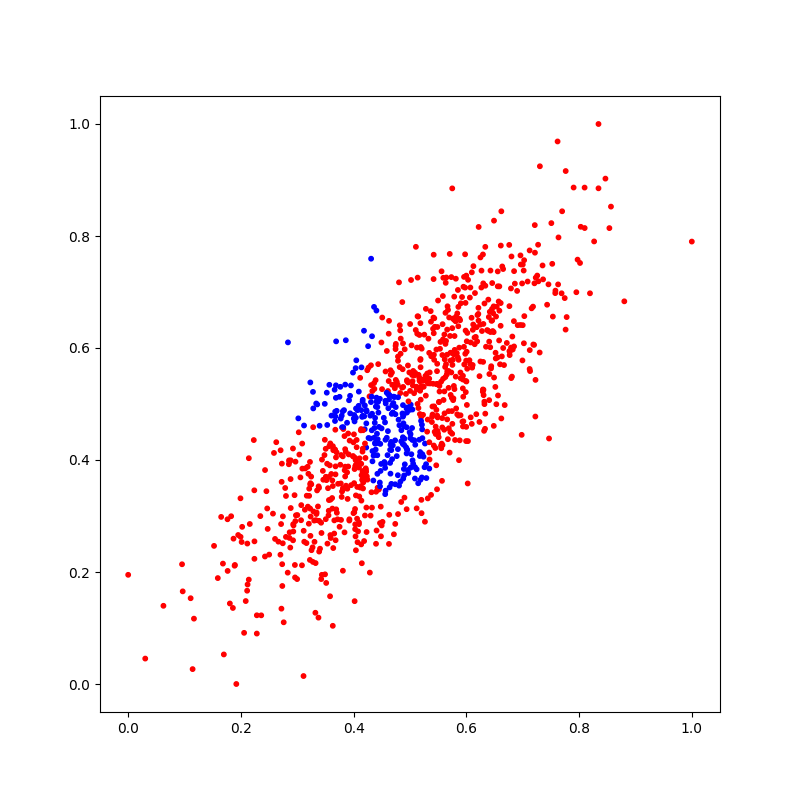

The data file committed next to this chart (first rows):
X_1, X_2, Y
0.3343, 0.3063, 0
0.2467, 0.3135, 0
0.4948, 0.5405, 0
0.2587, 0.4126, 0
0.3001, 0.3017, 0
0.3607, 0.4793, 1
0.1888, 0.2112, 0
0.5204, 0.5318, 0
0.4766, 0.5395, 0
0.4819, 0.6405, 0
0.4018, 0.1479, 0
0.6718, 0.609, 0
0.5509, 0.4408, 0
0.5514, 0.5033, 0
0.3071, 0.3194, 0
0.368, 0.2568, 0
0.585, 0.7036, 0
0.6958, 0.6411, 0
0.435, 0.3633, 1
0.5986, 0.6311, 0
0.4381, 0.4752, 1
0.7, 0.6408, 0
0.676, 0.7841, 0
0.5873, 0.6006, 0
0.2114, 0.2508, 0
0.5347, 0.4009, 0
0.487, 0.5621, 0
0.5752, 0.5698, 0
0.3778, 0.4089, 0
0.4128, 0.4529, 0
0.5595, 0.5072, 0
0.3379, 0.3529, 0
0.2022, 0.2807, 0
0.363, 0.3535, 0
0.593, 0.4685, 0
0.4946, 0.4847, 1
0.3142, 0.3849, 0
0.4732, 0.5347, 0
0.6768, 0.5873, 0
0.5479, 0.5586, 0
0.6561, 0.5152, 0
0.4698, 0.4846, 1
1.0, 0.7901, 0
0.4425, 0.3505, 0
0.404, 0.4755, 1
0.3861, 0.6138, 1
0.5416, 0.6543, 0
0.224, 0.2547, 0
0.5672, 0.4372, 0
0.4133, 0.4553, 0
0.5191, 0.6017, 0
0.4545, 0.3963, 1
0.4218, 0.3825, 0
0.5341, 0.5913, 0
0.5939, 0.5504, 0
0.4197, 0.455, 1
0.4053, 0.4228, 0
0.4139, 0.5654, 1
0.2958, 0.2125, 0
0.1858, 0.1358, 0
... 940 more rows
